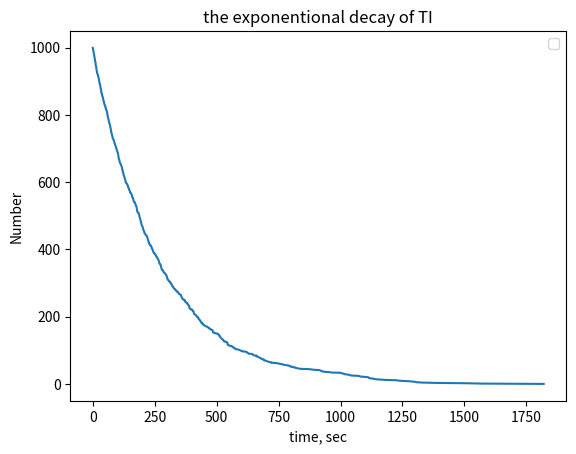

The matplotlib source for this figure:
import matplotlib.pyplot as plt
from numpy.random import random
from pylab import *
num_particles = 1000  # Renamed N
half_life = 3.053 * 60  # Renamed tau
decay_constant = log(2) / half_life  # Renamed mu

random_values = random(num_particles)  # Renamed z

decay_times = -1 / decay_constant * log(1 - random_values)  # Renamed t_dec
decay_times = sort(decay_times)
num_decayed_particles = arange(1, num_particles + 1)  # Renamed decayed

num_survived_particles = -num_decayed_particles + num_particles  # Renamed surrived

plt.plot(decay_times, num_survived_particles)
plt.title("the exponentional decay of TI")
plt.legend()
plt.xlabel('time, sec')
plt.ylabel('Number')
plt.savefig("figq3.png")
plt.show()